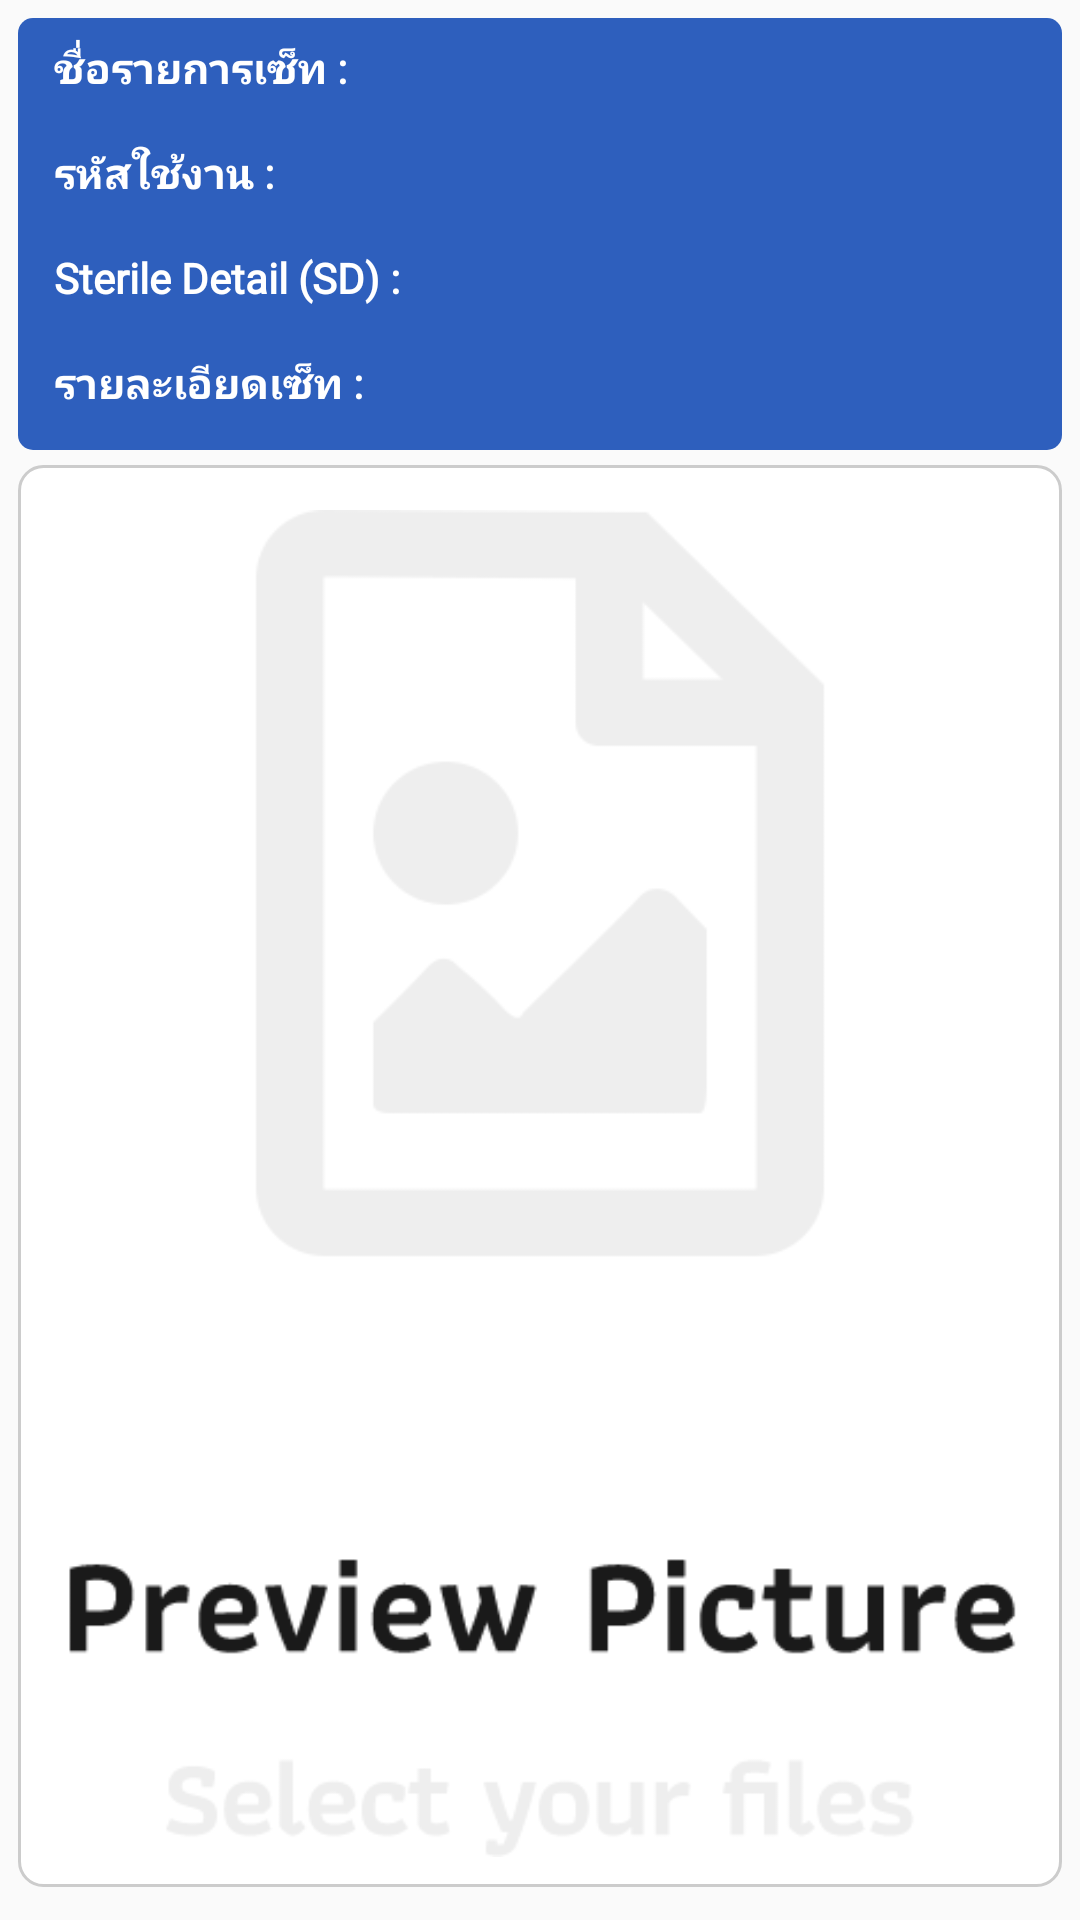

Android layout source for this screen:
<!-- AndroidManifest.xml: application theme Theme.CssdM1 -->
<!-- res/layout/activity_dialog_load_img.xml -->
<?xml version="1.0" encoding="utf-8"?>
<LinearLayout xmlns:android="http://schemas.android.com/apk/res/android"
    xmlns:tools="http://schemas.android.com/tools"
    android:layout_width="match_parent"
    android:layout_height="wrap_content"
    android:orientation="vertical"
    android:padding="6dp">

    <LinearLayout
        android:id="@+id/L1"
        android:layout_width="match_parent"
        android:layout_height="wrap_content"
        android:background="@drawable/rectangle_blue"
        android:orientation="vertical">

        <TextView
            android:id="@+id/itemname_set"
            android:layout_width="match_parent"
            android:layout_height="30dp"
            android:layout_centerHorizontal="true"
            android:layout_marginTop="5dp"
            android:fontFamily="@font/kanit"
            android:gravity="left"
            android:maxLines="1"
            android:paddingStart="10dp"
            android:singleLine="true"
            android:text="ชื่อรายการเซ็ท : "
            android:textColor="@color/white"
            android:textSize="14sp"
            android:textStyle="bold" />

        <TextView
            android:id="@+id/usagecode_set"
            android:layout_width="match_parent"
            android:layout_height="30dp"
            android:layout_marginTop="5dp"
            android:fontFamily="@font/kanit"
            android:gravity="left"
            android:paddingStart="10dp"
            android:text="รหัสใช้งาน : "
            android:textColor="@color/white"
            android:textSize="14sp"
            android:textStyle="bold" />

        <TextView
            android:id="@+id/unit_set"
            android:layout_width="match_parent"
            android:layout_height="30dp"
            android:layout_marginTop="5dp"
            android:fontFamily="@font/kanit"
            android:gravity="left"
            android:paddingStart="10dp"
            android:text="Sterile Detail (SD) : "
            android:textColor="@color/white"
            android:textSize="14sp"
            android:textStyle="bold" />

        <TextView
            android:id="@+id/sub_itemname_set"
            android:layout_width="match_parent"
            android:layout_height="30dp"
            android:layout_centerHorizontal="true"
            android:layout_marginTop="5dp"
            android:fontFamily="@font/kanit"
            android:gravity="left"
            android:maxLines="1"
            android:paddingStart="10dp"
            android:singleLine="true"
            android:text="รายละเอียดเซ็ท : "
            android:textColor="@color/white"
            android:textSize="14sp"
            android:textStyle="bold" />

    </LinearLayout>

    <LinearLayout
        android:layout_width="match_parent"
        android:layout_height="0dp"
        android:layout_marginTop="5dp"
        android:layout_weight="0.7"
        android:orientation="horizontal">

        <RelativeLayout
            android:layout_width="match_parent"
            android:layout_height="match_parent">

            <ImageView
                android:layout_width="match_parent"
                android:layout_height="match_parent"
                android:layout_marginBottom="5dp"
                android:background="@drawable/form_layout"
                android:padding="10dp" />

            <ImageView
                android:id="@+id/img"
                android:layout_width="match_parent"
                android:layout_height="match_parent"
                android:layout_marginLeft="15dp"
                android:layout_marginTop="15dp"
                android:layout_marginRight="15dp"
                android:layout_marginBottom="15dp"
                android:background="@drawable/ic_preview2"
                android:padding="20dp"
                android:scaleType="fitXY">

            </ImageView>

        </RelativeLayout>

    </LinearLayout>

</LinearLayout>
<!-- resources referenced by this layout -->
<resources>
  <color name="white">#FFFFFFFF</color>
  <!-- drawable form_layout (drawable) -->
  <?xml version="1.0" encoding="utf-8"?>
  <shape android:shape="rectangle" xmlns:android="http://schemas.android.com/apk/res/android">
      <stroke android:width="1dp" android:color="#CCCCCC" />
      <gradient 
          android:startColor="#FFFFFF"
          android:endColor="#FFFFFF"
          android:centerColor="#FFFFFF"
          android:angle="270.0" />
  
  	<corners android:bottomRightRadius="8dp"
          android:bottomLeftRadius="8dp"
          android:topLeftRadius="8dp"
          android:topRightRadius="8dp"/>
  </shape>
  <!-- drawable ic_preview2: png bitmap (drawable, 16585 bytes) -->
  <!-- drawable rectangle_blue (drawable) -->
  <?xml version="1.0" encoding="UTF-8"?>
  <shape xmlns:android="http://schemas.android.com/apk/res/android" android:id="@+id/listview_background_shape">
      <padding android:left="2dp"
          android:top="2dp"
          android:right="2dp"
          android:bottom="2dp" />
      <corners android:radius="5dp" />
      <solid android:color="#2e5fbd" />
  </shape>
  <style name="Theme.CssdM1" parent="Theme.AppCompat.Light.DarkActionBar">
          
          <item name="colorPrimary">@color/purple_500</item>
          <item name="colorPrimaryVariant">@color/purple_700</item>
          <item name="colorOnPrimary">@color/white</item>
          
          <item name="colorSecondary">@color/teal_200</item>
          <item name="colorSecondaryVariant">@color/teal_700</item>
          <item name="colorOnSecondary">@color/black</item>
      </style>
  <color name="purple_500">#FF6200EE</color>
  <color name="purple_700">#FF3700B3</color>
  <color name="teal_200">#FF03DAC5</color>
  <color name="teal_700">#FF018786</color>
  <color name="black">#FF000000</color>
</resources>
